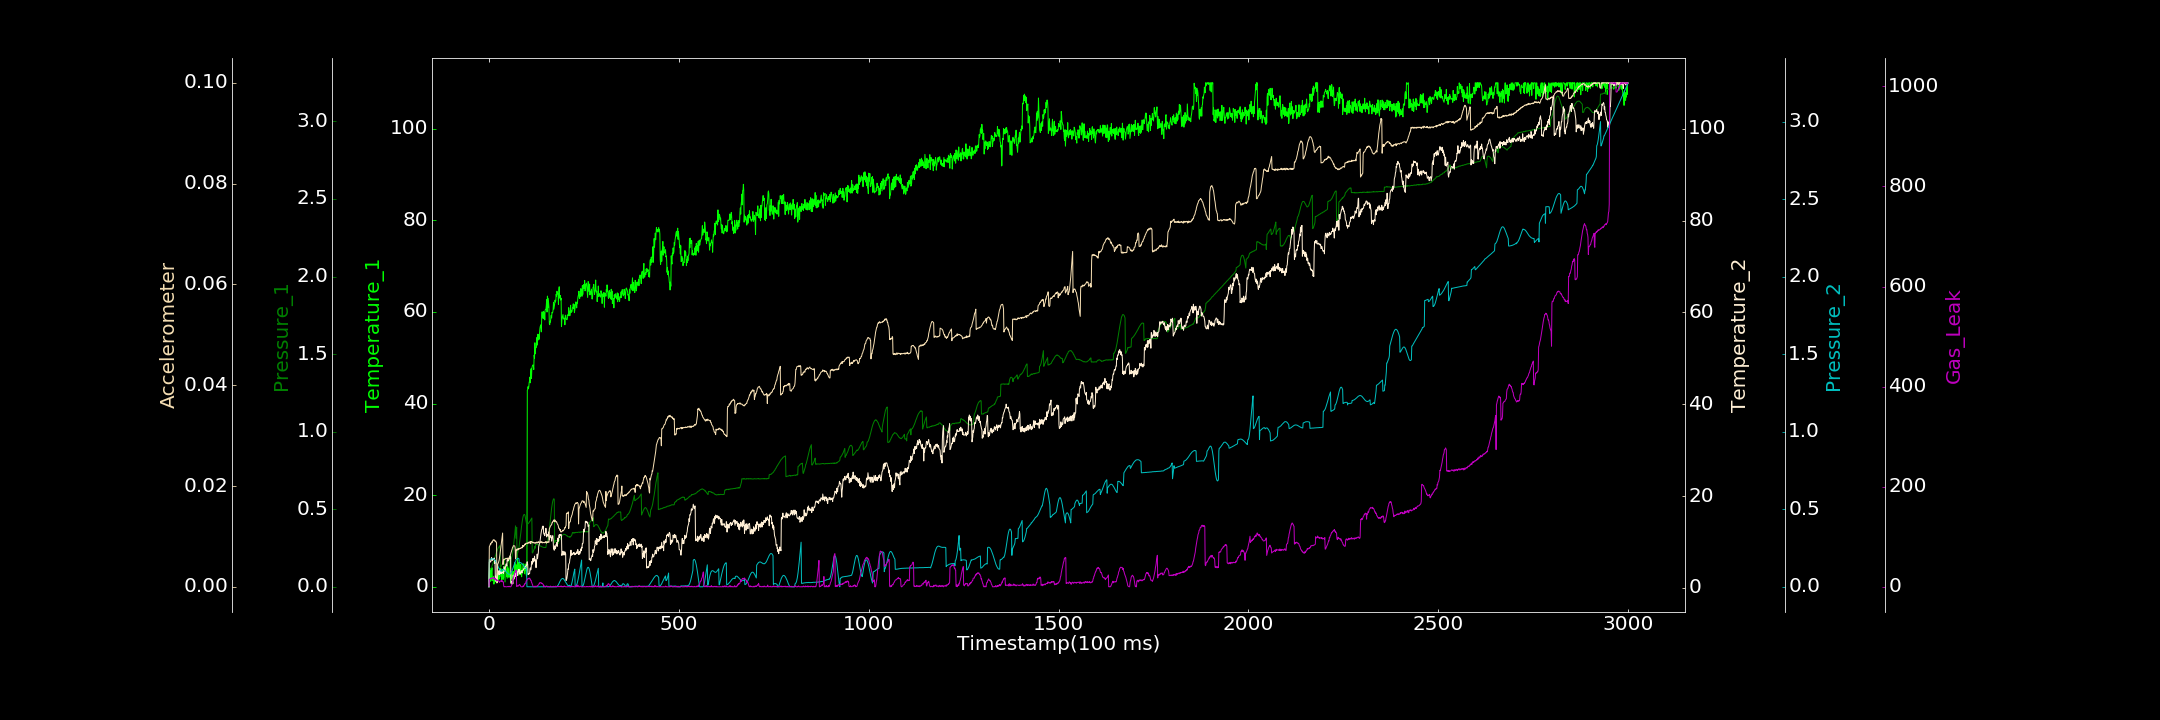

The file beside this chart, header and first rows:
0.000000000, 0.000000000, 0.000000000, 0.226504184, 0.000000000, 0.000000000, 1.088785667
1, 3.064, 0.1071, 5.586, 0.1747, 0.007943, 15.17
2, 3.772, 0.1119, 5.91, 0.1753, 0.008103, 15.23
3, 1.2, 0.1114, 5.709, 0.1762, 0.008277, 15.42
4, 3.977, 0.1141, 5.604, 0.1767, 0.008552, 15.24
5, 1.278, 0.1178, 5.729, 0.1785, 0.008427, 17.18
6, 2.008, 0.1227, 6.321, 0.1792, 0.008712, 16.12
7, 3.454, 0.1277, 6.581, 0.1792, 0.008896, 16.91
8, 4.177, 0.1341, 6.037, 0.1803, 0.00876, 17.84
9, 1.71, 0.1399, 5.964, 0.181, 0.008954, 17.16
10, 1.325, 0.1462, 6.345, 0.1812, 0.00915, 17.51
11, 1.884, 0.1524, 6.348, 0.1809, 0.009288, 18.81
12, 2.287, 0.1598, 6.189, 0.1795, 0.009299, 16.61
13, 0.5799, 0.1681, 6.208, 0.1779, 0.009351, 16.8
14, 0.9268, 0.1764, 6.507, 0.1767, 0.009192, 15.07
15, 1.484, 0.1826, 5.312, 0.1735, 0.009242, 15.57
16, 1.077, 0.1925, 6.052, 0.1704, 0.009007, 17.37
17, 2.478, 0.2001, 1.469, 0.167, 0.009027, 16.39
18, 1.619, 0.2067, 2.422, 0.1625, 0.009079, 13.38
19, 1.208, 0.2166, 1.831, 0.1579, 0.008791, 14.56
20, 0.8936, 0.2229, 1.745, 0.1531, 0.00876, 12.11
21, 1.592, 0.2286, 2.091, 0.1473, 0.0007591, 13.47
22, 1.764, 0.2363, 3.097, 0.1419, 0.0009197, 12.57
23, 2.001, 0.2417, 2.693, 0.1358, 0.004418, 13.13
24, 1.455, 0.2486, 3.029, 0.1309, 0.004587, 12.26
25, 2.986, 0.2523, 3.702, 0.1254, 0.004806, 11.43
26, 1.653, 0.2544, 3.442, 0.1202, 0.005089, 10.8
27, 1.724, 0.2605, 2.894, 0.1154, 0.005349, 10.09
28, 4.044, 0.2628, 3.167, 0.1113, 0.005959, 8.949
29, 2.232, 0.2652, 3.963, 0.1074, 0.0064, 11.56
30, 3.258, 0.1307, 3.082, 0.104, 0.006996, 11.55
31, 4.116, 0.1298, 3.379, 0.1019, 0.007502, 11.55
32, 3.204, 0.1325, 3.566, 0.101, 0.008222, 11.95
33, 1.61, 0.1365, 3.087, 0.101, 0.008746, 10.37
34, 3.693, 0.1403, 3.208, 0.1018, 0.009483, 12.51
35, 3.472, 0.1454, 3.338, 0.1122, 0.01008, 11.9
36, 3.815, 0.1512, 3.443, 0.1118, 0.01067, 10.01
37, 1.586, 0.1583, 3.498, 0.1117, 0.004418, 10.23
38, 2.465, 0.1625, 3.149, 0.1116, 0.005289, 9.523
39, 4.403, 0.1709, 3.536, 0.1099, 0.005366, 1.466
40, 2.011, 0.1777, 4.616, 0.1083, 0.005333, 0.000000000
41, 2.469, 0.1827, 4.063, 0.1066, 0.005473, 0.4261
42, 3.023, 0.02999, 3.641, 0.1055, 0.005473, 0.1695
43, 4.156, 0.03368, 4.296, 0.1027, 0.005483, 0.2142
44, 2.723, 0.1026, 4.749, 0.1, 0.005645, 0.4815
45, 2.945, 0.1155, 5.184, 0.09691, 0.005639, 0.000000000
46, 2.234, 0.1238, 5.137, 0.09383, 0.005623, 0.000000000
47, 4.912, 0.133, 4.745, 0.0917, 0.005618, 0.000000000
48, 1.862, 0.1394, 6.146, 0.08868, 0.00567, 0.000000000
49, 3.196, 0.1494, 5.988, 0.08598, 0.005514, 0.4727
50, 4.362, 0.1547, 5.828, 0.08321, 0.005701, 0.6567
51, 2.056, 0.1614, 6.175, 0.08209, 0.005411, 0.848
52, 2.954, 0.1702, 6.017, 0.08127, 0.005603, 0.000000000
53, 4.012, 0.1748, 6.258, 0.08041, 0.005749, 0.000000000
54, 2.122, 0.1768, 6.669, 0.08049, 0.005865, 0.9644
55, 2.213, 0.1157, 6.471, 0.08162, 0.006046, 0.4366
56, 2.448, 0.1181, 6.997, 0.08354, 0.006158, 0.000000000
57, 0.9321, 0.133, 6.564, 0.08638, 0.006499, 0.000000000
58, 2.612, 0.1668, 1.083, 0.08987, 0.006758, 0.5188
59, 1.863, 0.1864, 0.8457, 0.09401, 0.006939, 1.915
60, 1.736, 0.1911, 1.392, 0.09916, 0.007266, 4.395
... 2,939 more rows
